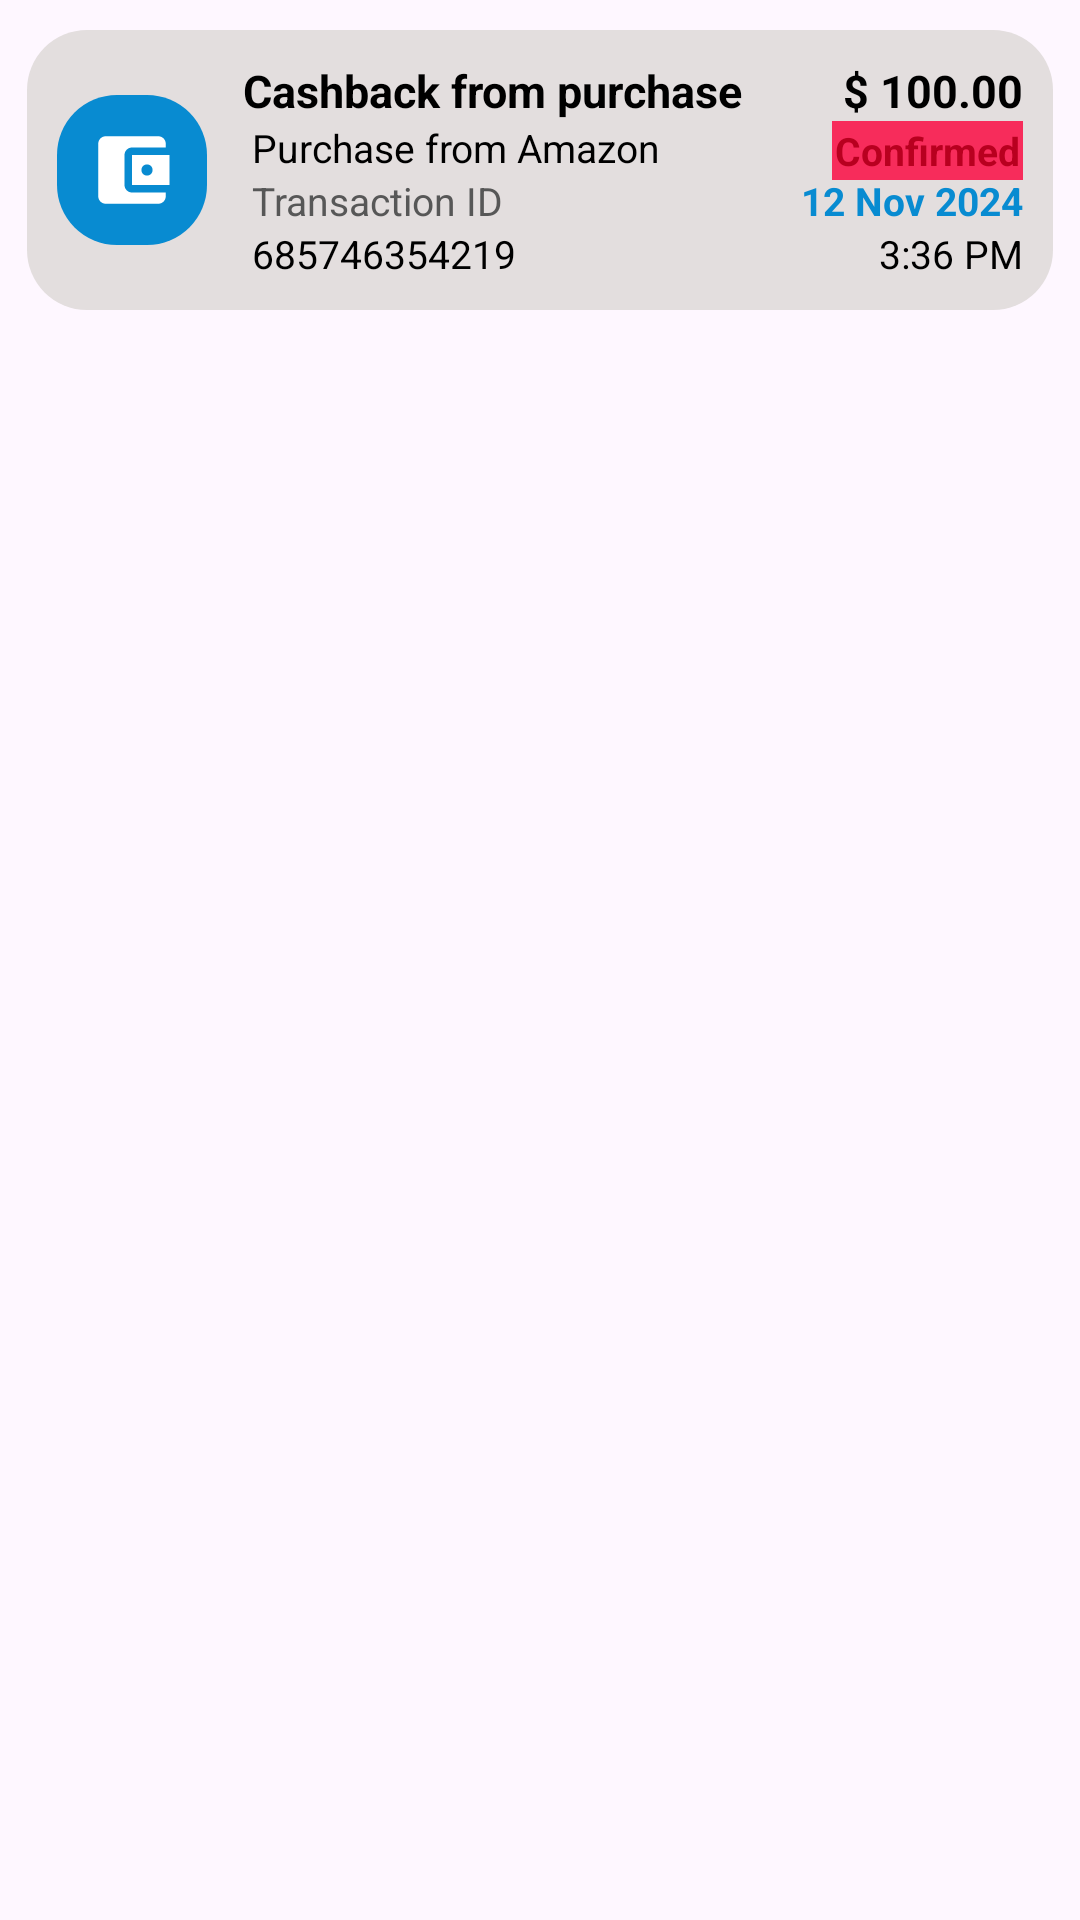

Android layout source for this screen:
<!-- AndroidManifest.xml: application theme Theme.WaterApp -->
<!-- res/layout/history_adapter.xml -->
<?xml version="1.0" encoding="utf-8"?>
<androidx.constraintlayout.widget.ConstraintLayout xmlns:android="http://schemas.android.com/apk/res/android"
    android:layout_width="match_parent"
    android:layout_height="wrap_content"
    xmlns:app="http://schemas.android.com/apk/res-auto">

    <androidx.constraintlayout.widget.ConstraintLayout
        android:layout_width="0dp"
        android:layout_height="wrap_content"
        android:layout_marginTop="10dp"
        android:padding="10dp"
        android:background="@drawable/transaction_background"
        app:layout_constraintTop_toTopOf="parent"
        app:layout_constraintWidth_percent="0.95"
        app:layout_constraintTop_toBottomOf="parent"
        app:layout_constraintStart_toStartOf="parent"
        app:layout_constraintEnd_toEndOf="parent">

        <androidx.constraintlayout.widget.ConstraintLayout
            android:id="@+id/userProfile"
            android:layout_width="50dp"
            android:layout_height="50dp"
            android:background="@drawable/transaction_background"
            app:layout_constraintTop_toTopOf="parent"
            app:layout_constraintBottom_toBottomOf="parent"
            app:layout_constraintStart_toStartOf="parent"
            android:backgroundTint="@color/green">

            <ImageView
                android:id="@+id/imageProfile"
                android:layout_width="30dp"
                android:layout_height="30dp"
                android:src="@drawable/baseline_account_balance_wallet_24"
                app:layout_constraintTop_toTopOf="parent"
                app:layout_constraintBottom_toBottomOf="parent"
                app:layout_constraintStart_toStartOf="parent"
                app:layout_constraintEnd_toEndOf="parent"
                />

        </androidx.constraintlayout.widget.ConstraintLayout>



        <TextView
            android:id="@+id/nameTextView"
            android:layout_width="wrap_content"
            android:layout_height="wrap_content"
            android:layout_gravity="center"
            android:layout_marginStart="12dp"
            android:text="@string/cashback_from_purchase"
            android:textColor="@color/black"
            android:textSize="15sp"
            android:textStyle="bold"
            app:layout_constraintStart_toEndOf="@+id/userProfile"
            app:layout_constraintTop_toTopOf="parent" />

        <TextView
            android:id="@+id/dateTextView"
            android:layout_width="wrap_content"
            android:layout_height="wrap_content"
            android:layout_gravity="center"
            android:layout_marginStart="15dp"
            android:text="@string/purchase_from_amazon"
            android:textColor="@color/black"
            android:textSize="13sp"
            app:layout_constraintStart_toEndOf="@+id/userProfile"
            app:layout_constraintTop_toBottomOf="@+id/nameTextView" />

        <TextView
            android:id="@+id/anotherTextView"
            android:layout_width="wrap_content"
            android:layout_height="wrap_content"
            android:layout_gravity="center"
            android:layout_marginStart="15dp"
            android:text="@string/transaction_id"
            android:textColor="#575757"
            android:textSize="13sp"
            app:layout_constraintStart_toEndOf="@+id/userProfile"
            app:layout_constraintTop_toBottomOf="@+id/dateTextView" />

        <TextView
            android:id="@+id/dayTextView"
            android:layout_width="wrap_content"
            android:layout_height="wrap_content"
            android:layout_gravity="center"
            android:layout_marginStart="2dp"
            android:text="@string/_12_nov_2024"
            android:textColor="@color/green"
            android:textSize="13sp"
            android:textStyle="bold"
            app:layout_constraintEnd_toEndOf="parent"
            app:layout_constraintTop_toTopOf="@+id/anotherTextView" />

        <TextView
            android:id="@+id/transactionTextView"
            android:layout_width="wrap_content"
            android:layout_height="wrap_content"
            android:layout_gravity="center"
            android:layout_marginStart="15dp"
            android:text="@string/_685746354219"
            android:textColor="@color/black"
            android:textSize="13sp"
            app:layout_constraintStart_toEndOf="@+id/userProfile"
            app:layout_constraintTop_toBottomOf="@+id/anotherTextView" />

        <TextView
            android:id="@+id/timeTextView"
            android:layout_width="wrap_content"
            android:layout_height="wrap_content"
            android:layout_gravity="center"
            android:text="@string/_3_36_pm"
            android:textColor="@color/black"
            android:textSize="13sp"
            app:layout_constraintBottom_toBottomOf="@+id/transactionTextView"
            app:layout_constraintEnd_toEndOf="parent"
            app:layout_constraintTop_toTopOf="@+id/transactionTextView" />

        <TextView
            android:id="@+id/dollerTextView"
            android:layout_width="wrap_content"
            android:layout_height="wrap_content"
            android:layout_gravity="center"
            android:text="@string/_100_00"
            android:textColor="@color/black"
            android:textSize="15sp"
            android:textStyle="bold"
            app:layout_constraintEnd_toEndOf="parent"
            app:layout_constraintTop_toTopOf="@+id/nameTextView" />

        <TextView
            android:id="@+id/confirmedTextView"
            android:layout_width="wrap_content"
            android:layout_height="wrap_content"
            android:layout_gravity="center"
            android:text="@string/confirmed"
            android:textColor="@color/green"
            android:textSize="13sp"
            android:textStyle="bold"
            android:visibility="visible"
            android:padding="1dp"
            android:background="@color/green_cyan"
            app:layout_constraintTop_toTopOf="@+id/dateTextView"
            app:layout_constraintEnd_toEndOf="parent"
            />

        <TextView
            android:id="@+id/failedTextView"
            android:layout_width="wrap_content"
            android:layout_height="wrap_content"
            android:layout_gravity="center"
            android:text="@string/confirmed"
            android:textColor="@color/red"
            android:textSize="13sp"
            android:textStyle="bold"
            android:visibility="visible"
            android:padding="1dp"
            android:background="#F72C5B"
            app:layout_constraintTop_toTopOf="@+id/dateTextView"
            app:layout_constraintEnd_toEndOf="parent"
            />

    </androidx.constraintlayout.widget.ConstraintLayout>


</androidx.constraintlayout.widget.ConstraintLayout>
<!-- resources referenced by this layout -->
<resources>
  <color name="black">#FF000000</color>
  <color name="green">#088bd1</color>
  <color name="green_cyan">#00FF9C</color>
  <color name="red">#B8001F</color>
  <!-- drawable baseline_account_balance_wallet_24 (drawable) -->
  <vector android:height="20dp" android:tint="#FFFFFF"
      android:viewportHeight="24" android:viewportWidth="24"
      android:width="20dp" xmlns:android="http://schemas.android.com/apk/res/android">
      <path android:fillColor="@android:color/white" android:pathData="M21,18v1c0,1.1 -0.9,2 -2,2L5,21c-1.11,0 -2,-0.9 -2,-2L3,5c0,-1.1 0.89,-2 2,-2h14c1.1,0 2,0.9 2,2v1h-9c-1.11,0 -2,0.9 -2,2v8c0,1.1 0.89,2 2,2h9zM12,16h10L22,8L12,8v8zM16,13.5c-0.83,0 -1.5,-0.67 -1.5,-1.5s0.67,-1.5 1.5,-1.5 1.5,0.67 1.5,1.5 -0.67,1.5 -1.5,1.5z"/>
  </vector>
  <!-- drawable transaction_background (drawable) -->
  <?xml version="1.0" encoding="utf-8"?>
  <shape xmlns:android="http://schemas.android.com/apk/res/android">
      <corners android:radius="20dp"/>
      <solid android:color="#E3DEDE"/>
  </shape>
  <string name="_100_00">$ 100.00</string>
  <string name="_12_nov_2024">12 Nov 2024</string>
  <string name="_3_36_pm">3:36 PM</string>
  <string name="_685746354219">685746354219</string>
  <string name="cashback_from_purchase">Cashback from purchase</string>
  <string name="confirmed">Confirmed</string>
  <string name="purchase_from_amazon">Purchase from Amazon</string>
  <string name="transaction_id">Transaction ID</string>
  <style name="Theme.WaterApp" parent="Base.Theme.WaterApp" />
  <style name="Base.Theme.WaterApp" parent="Theme.Material3.DayNight.NoActionBar">
          
          
          <item name="colorPrimary">@color/green</item>
          <item name="colorPrimaryVariant">@color/green</item>
          <item name="colorOnPrimary">@color/black</item>
          
          <item name="colorSecondary">@color/teal_200</item>
          <item name="colorSecondaryVariant">@color/teal_200</item>
          <item name="colorOnSecondary">@color/black</item>
          
          <item name="android:statusBarColor">?attr/colorPrimaryVariant</item>
  
      </style>
  <color name="teal_200">#FF03DAC5</color>
</resources>
